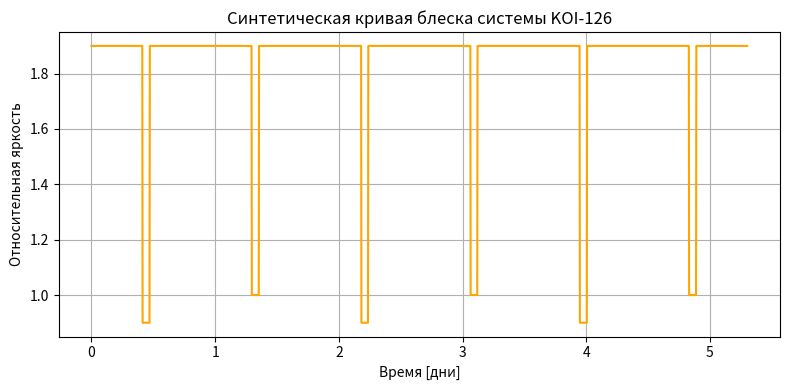

The matplotlib source for this figure:
import numpy as np
import matplotlib.pyplot as plt
from scipy.integrate import solve_ivp

# Константы
G = 6.67430e-11  # гравитационная постоянная, м^3 кг^-1 с^-2
M_sun = 1.98847e30  # масса Солнца, кг

# Параметры системы KOI-126 (внутренняя двойная B–C)
m1 = 0.241 * M_sun  # масса звезды B
m2 = 0.212 * M_sun  # масса звезды C
R1 = 0.254 * 6.957e8  # радиус звезды B в метрах (примерно 0.254 радиуса Солнца)
R2 = 0.231 * 6.957e8  # радиус звезды C в метрах (примерно 0.231 радиуса Солнца)

P = 1.767 * 24 * 3600  # период в секундах

# Расчёт орбитального радиуса (треть закон Кеплера)
a = (G * (m1 + m2) * (P / (2 * np.pi)) ** 2) ** (1 / 3)

# Начальные условия
r1_0 = np.array([-m2 / (m1 + m2) * a, 0])
v1_0 = np.array([0, -np.sqrt(G * m2**2 / (a * (m1 + m2)))])

r2_0 = np.array([m1 / (m1 + m2) * a, 0])
v2_0 = np.array([0, np.sqrt(G * m1**2 / (a * (m1 + m2)))])

# Уравнения движения
def derivatives(t, y):
    r1 = y[:2]
    v1 = y[2:4]
    r2 = y[4:6]
    v2 = y[6:8]

    r = r2 - r1
    distance = np.linalg.norm(r)

    a1 = G * m2 * r / distance**3
    a2 = -G * m1 * r / distance**3

    return [*v1, *a1, *v2, *a2]

# Вектор начальных условий
y0 = np.concatenate([r1_0, v1_0, r2_0, v2_0])

# Временной интервал интегрирования
T = P * 3
num_points = 2000
t_span = (0, T)
t_eval = np.linspace(*t_span, num_points)

# Решение системы
solution = solve_ivp(derivatives, t_span, y0, t_eval=t_eval, rtol=1e-9, atol=1e-9)

# Координаты
r1 = solution.y[:2]
r2 = solution.y[4:6]

# Синтетическая кривая блеска
brightness = []

for i in range(len(t_eval)):
    # Положение звёзд в данный момент
    x1, y1 = r1[:, i]
    x2, y2 = r2[:, i]

    # Проверяем перекрытие вдоль оси Y (наблюдаем вдоль Y)
    dx = np.abs(x1 - x2)
    overlap = dx < (R1 + R2)

    if overlap:
        # Кто впереди по оси наблюдения (ось Y)?
        if y1 > y2:
            # Звезда 1 впереди — видим только её свет
            total_brightness = 1.0  # условно
        else:
            # Звезда 2 впереди — видим только её свет
            total_brightness = 0.9  # допустим, звезда 2 чуть слабее
    else:
        # Нет перекрытия — суммарная яркость
        total_brightness = 1.9  # сумма яркостей обоих объектов

    brightness.append(total_brightness)

# Визуализация кривой блеска
plt.figure(figsize=(8, 4))
plt.plot(t_eval / 3600 / 24, brightness, color='orange')
plt.title('Синтетическая кривая блеска системы KOI-126')
plt.xlabel('Время [дни]')
plt.ylabel('Относительная яркость')
plt.grid(True)
plt.tight_layout()
plt.show()
